Run: headless pygame with SDL's dummy video driver; simulated clock (each Clock.tick advances the game by its frame time, no real sleeping); random seed 0; keys injected as events and as key.get_pressed() state; no mouse input.
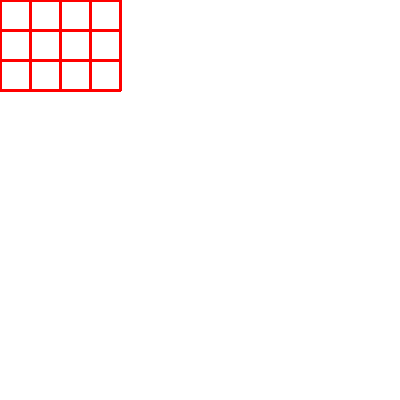
Frame 1 of 4 · flips 1–60 · no input
Frame 2 of 4 · flips 61–180 · tapped SPACE, RETURN · held RIGHT (→), D · screen unchanged from frame 1, image omitted
Frame 3 of 4 · flips 181–300 · held DOWN (↓), S · screen unchanged from frame 2, image omitted
Frame 4 of 4 · flips 301–420 · held LEFT (←), A, UP (↑), W · screen unchanged from frame 3, image omitted

The pygame program that drew these frames:

#!/usr/bin/env python
# coding: utf-8
# In[ ]:
import pygame  # 1. pygame 선언
import random

pygame.init()  # 2. pygame 초기화

# 3. pygame에 사용되는 전역변수 선언
WHITE = (255, 255, 255)
RED = (255, 0, 0)

size = [400, 400]
screen = pygame.display.set_mode(size)
done = False
clock = pygame.time.Clock()

offs = 30   # 격자 크기
thick = 3   # 선굵기

def drawGrid(m, n):
    '''
    :param m: 격자무늬 행 개수
    :param n: 격자무늬 열 개수
    '''
    x = 0
    y = 0
    for j in range(0, m+2):
        pygame.draw.line(screen, RED, (x, y), (x + n * offs, y), thick)
        y = j * offs
    x = 0
    y = 0
    for i in range(0, n+2):
        pygame.draw.line(screen, RED, (x, y), (x, y + m * offs), thick)
        x = i * offs

# 4. pygame 무한루프
def runGame():
    global done
    while not done:
        clock.tick(10)
        screen.fill(WHITE)
        for event in pygame.event.get():
            if event.type == pygame.QUIT:
                done = True
        ############################
        # 여기에 도형을 그리세요
        ############################
        drawGrid(3, 4)
        #drawGrid(2, 5)

        pygame.display.update()

runGame()
pygame.quit()
